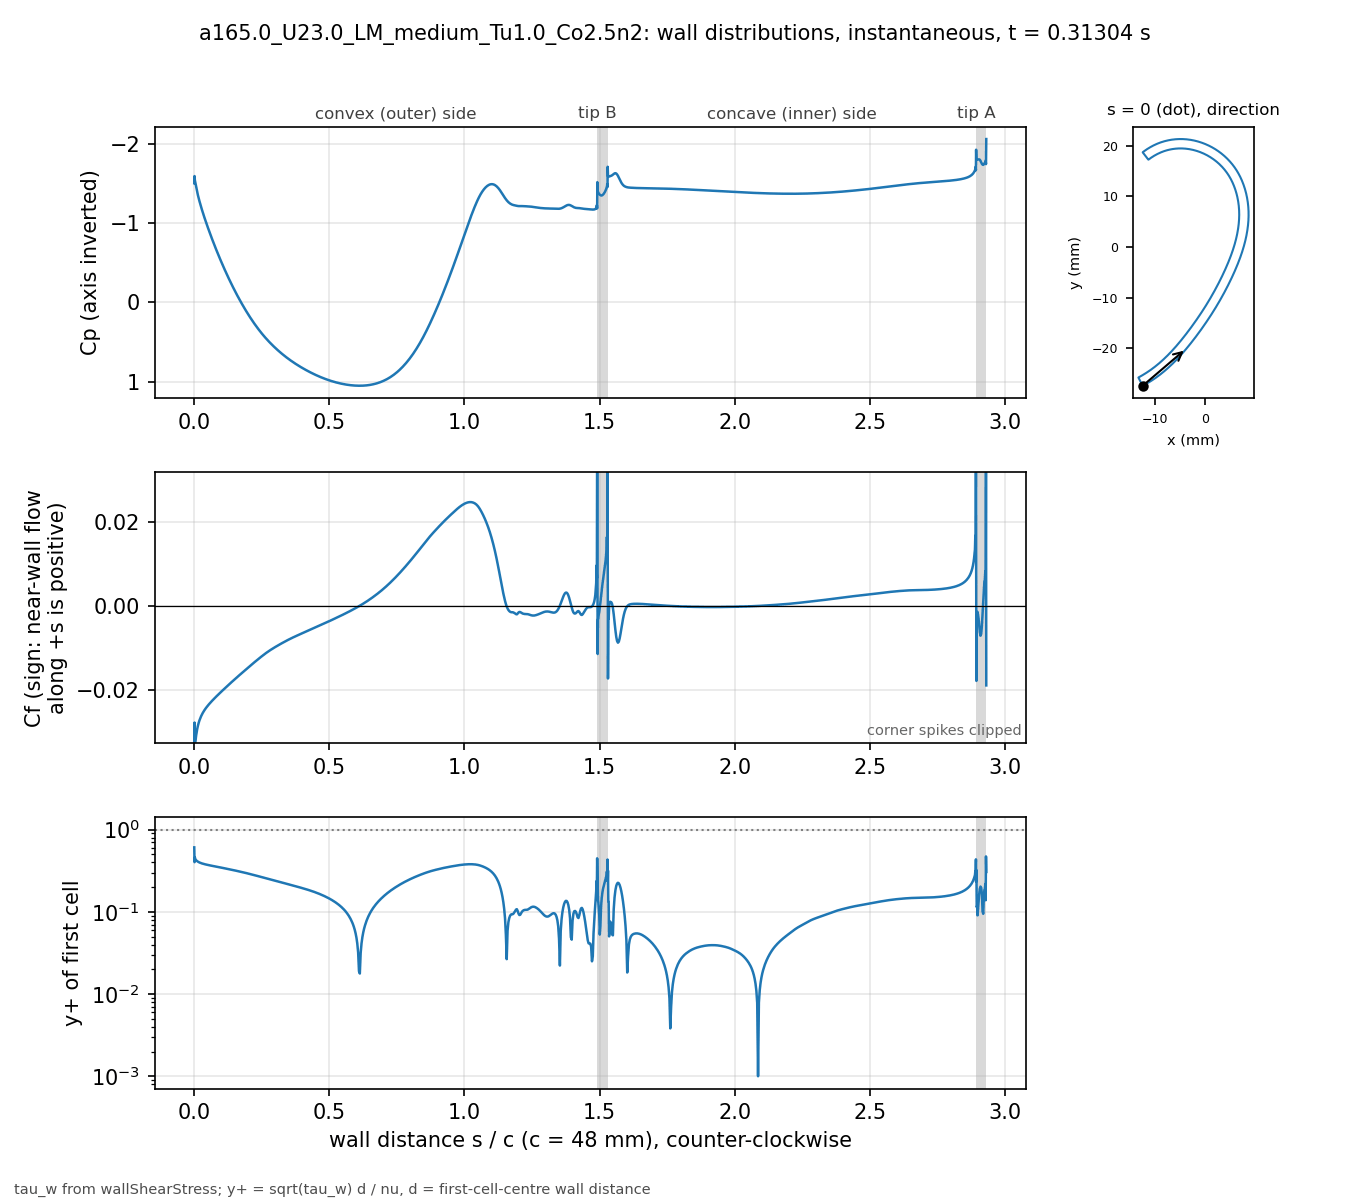

Data behind this chart, as committed beside it:
# a165.0_U23.0_LM_medium_Tu1.0_Co2.5n2 t…, p_inf=0; Cf signed by near-wall flow dir…
patch, s_over_c, x_m, y_m, Cp, Cf, yplus, d_first_m
blade, 0.000000, -0.01234, -0.02743, -1.503, -0.07487, 0.608, 2.0713e-06
blade, 0.001059, -0.0123, -0.02741, -1.594, -0.02774, 0.402, 2.2499e-06
blade, 0.002253, -0.01225, -0.02738, -1.541, -0.03615, 0.459, 2.2501e-06
blade, 0.003600, -0.01219, -0.02735, -1.518, -0.03252, 0.4354, 2.2503e-06
blade, 0.005118, -0.01213, -0.02732, -1.488, -0.03189, 0.431, 2.2499e-06
blade, 0.006829, -0.01205, -0.02728, -1.458, -0.0309, 0.4243, 2.25e-06
blade, 0.008759, -0.01197, -0.02723, -1.425, -0.03006, 0.4185, 2.2501e-06
blade, 0.01094, -0.01188, -0.02718, -1.391, -0.02927, 0.413, 2.25e-06
blade, 0.01339, -0.01178, -0.02713, -1.355, -0.02854, 0.4078, 2.2501e-06
blade, 0.01615, -0.01166, -0.02706, -1.317, -0.02786, 0.4028, 2.2498e-06
blade, 0.01918, -0.01154, -0.02699, -1.278, -0.02723, 0.3982, 2.2495e-06
blade, 0.0223, -0.01141, -0.02691, -1.24, -0.02669, 0.3943, 2.2499e-06
blade, 0.02543, -0.01128, -0.02684, -1.203, -0.02622, 0.3908, 2.2499e-06
blade, 0.02855, -0.01115, -0.02676, -1.168, -0.0258, 0.3877, 2.2499e-06
blade, 0.03168, -0.01102, -0.02668, -1.134, -0.02543, 0.3849, 2.2502e-06
blade, 0.0348, -0.01089, -0.0266, -1.1, -0.02509, 0.3824, 2.2504e-06
blade, 0.03793, -0.01077, -0.02652, -1.068, -0.02477, 0.38, 2.2505e-06
blade, 0.04105, -0.01064, -0.02644, -1.036, -0.02448, 0.3777, 2.2503e-06
blade, 0.04417, -0.01051, -0.02636, -1.005, -0.0242, 0.3755, 2.2501e-06
blade, 0.0473, -0.01039, -0.02628, -0.9742, -0.02394, 0.3735, 2.2498e-06
blade, 0.05042, -0.01026, -0.0262, -0.944, -0.02369, 0.3715, 2.2499e-06
blade, 0.05355, -0.01014, -0.02611, -0.9143, -0.02345, 0.3697, 2.25e-06
blade, 0.05667, -0.01001, -0.02603, -0.8849, -0.02322, 0.3678, 2.2499e-06
blade, 0.05979, -0.009891, -0.02594, -0.856, -0.023, 0.366, 2.2498e-06
blade, 0.06292, -0.009768, -0.02586, -0.8274, -0.02278, 0.3642, 2.2496e-06
blade, 0.06604, -0.009646, -0.02577, -0.7992, -0.02256, 0.3625, 2.2498e-06
blade, 0.06917, -0.009524, -0.02568, -0.7713, -0.02235, 0.3608, 2.2499e-06
blade, 0.07229, -0.009403, -0.02559, -0.7438, -0.02214, 0.3591, 2.2496e-06
blade, 0.07541, -0.009283, -0.0255, -0.7165, -0.02194, 0.3574, 2.2493e-06
blade, 0.07854, -0.009163, -0.02541, -0.6896, -0.02173, 0.3558, 2.2496e-06
blade, 0.08166, -0.009043, -0.02532, -0.663, -0.02153, 0.3542, 2.2497e-06
blade, 0.08479, -0.008924, -0.02523, -0.6366, -0.02134, 0.3526, 2.2498e-06
blade, 0.08791, -0.008806, -0.02514, -0.6106, -0.02114, 0.351, 2.25e-06
blade, 0.09104, -0.008688, -0.02505, -0.5848, -0.02095, 0.3494, 2.2501e-06
blade, 0.09416, -0.008571, -0.02495, -0.5593, -0.02075, 0.3478, 2.2502e-06
blade, 0.09728, -0.008454, -0.02486, -0.5341, -0.02056, 0.3462, 2.2503e-06
blade, 0.1004, -0.008338, -0.02477, -0.5092, -0.02037, 0.3445, 2.2503e-06
blade, 0.1035, -0.008222, -0.02467, -0.4845, -0.02018, 0.3429, 2.2503e-06
blade, 0.1067, -0.008107, -0.02457, -0.4601, -0.01999, 0.3413, 2.2501e-06
blade, 0.1098, -0.007992, -0.02448, -0.436, -0.0198, 0.3397, 2.2501e-06
blade, 0.1129, -0.007878, -0.02438, -0.4121, -0.01961, 0.3381, 2.2501e-06
blade, 0.116, -0.007764, -0.02428, -0.3885, -0.01943, 0.3364, 2.2501e-06
blade, 0.1192, -0.007651, -0.02418, -0.3652, -0.01924, 0.3348, 2.25e-06
blade, 0.1223, -0.007538, -0.02409, -0.3421, -0.01905, 0.3332, 2.2498e-06
blade, 0.1254, -0.007426, -0.02399, -0.3192, -0.01887, 0.3315, 2.2496e-06
blade, 0.1285, -0.007315, -0.02389, -0.2967, -0.01868, 0.3299, 2.2498e-06
blade, 0.1316, -0.007203, -0.02379, -0.2744, -0.0185, 0.3283, 2.2499e-06
blade, 0.1348, -0.007093, -0.02368, -0.2523, -0.01832, 0.3266, 2.2497e-06
blade, 0.1379, -0.006983, -0.02358, -0.2305, -0.01813, 0.3251, 2.2501e-06
blade, 0.141, -0.006873, -0.02348, -0.209, -0.01795, 0.3234, 2.2501e-06
blade, 0.1441, -0.006764, -0.02338, -0.1877, -0.01777, 0.3218, 2.2501e-06
blade, 0.1473, -0.006656, -0.02327, -0.1666, -0.01759, 0.3202, 2.2504e-06
blade, 0.1504, -0.006547, -0.02317, -0.1458, -0.01741, 0.3185, 2.2503e-06
blade, 0.1535, -0.00644, -0.02307, -0.1253, -0.01723, 0.3169, 2.2502e-06
blade, 0.1566, -0.006333, -0.02296, -0.105, -0.01705, 0.3152, 2.2501e-06
blade, 0.1598, -0.006226, -0.02285, -0.08494, -0.01688, 0.3135, 2.2498e-06
blade, 0.1629, -0.00612, -0.02275, -0.06513, -0.0167, 0.3119, 2.25e-06
blade, 0.166, -0.006014, -0.02264, -0.04556, -0.01652, 0.3103, 2.2501e-06
blade, 0.1691, -0.005909, -0.02254, -0.02622, -0.01635, 0.3086, 2.2498e-06
... 914 more rows
